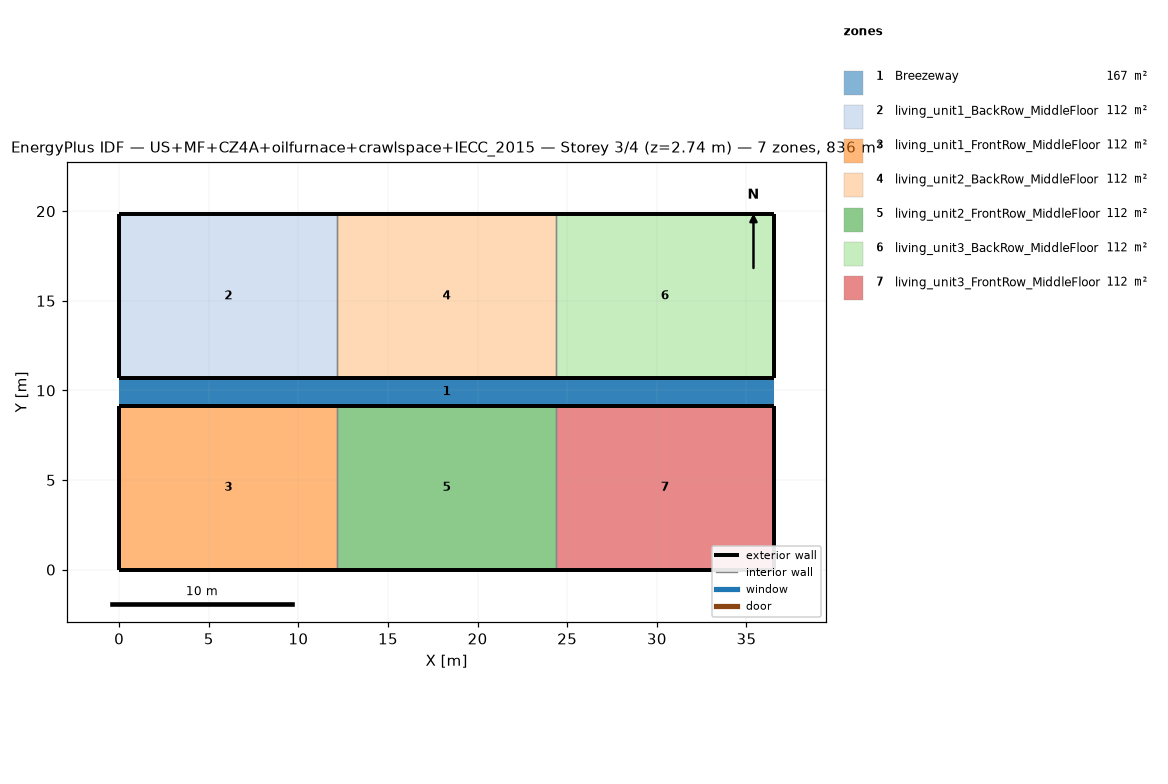
=== STOREY PLAN SPEC (per zone: floor XY polygon, exterior-wall plan segments, windows/doors) ===
zone 1: Breezeway  (167.0 m²)
  floor: (36.54, 9.16) (0.00, 9.16) (0.00, 10.68) (36.54, 10.68)
  floor: (36.54, 9.16) (0.00, 9.16) (0.00, 10.68) (36.54, 10.68)
  floor: (36.54, 9.16) (0.00, 9.16) (0.00, 10.68) (36.54, 10.68)
zone 2: living_unit1_BackRow_MiddleFloor  (111.5 m²)
  floor: (12.18, 10.68) (0.00, 10.68) (0.00, 19.84) (12.18, 19.84)
  exterior wall: (0.00, 10.68) – (12.18, 10.68)  [12.2 m]
  exterior wall: (12.18, 19.84) – (0.00, 19.84)  [12.2 m]
  exterior wall: (0.00, 19.84) – (0.00, 10.68)  [9.2 m]
  interior walls: 1
zone 3: living_unit1_FrontRow_MiddleFloor  (111.5 m²)
  floor: (12.18, 0.00) (0.00, 0.00) (0.00, 9.16) (12.18, 9.16)
  exterior wall: (0.00, 0.00) – (12.18, 0.00)  [12.2 m]
  exterior wall: (12.18, 9.16) – (0.00, 9.16)  [12.2 m]
  exterior wall: (0.00, 9.16) – (0.00, 0.00)  [9.2 m]
  interior walls: 1
zone 4: living_unit2_BackRow_MiddleFloor  (111.5 m²)
  floor: (24.36, 10.68) (12.18, 10.68) (12.18, 19.84) (24.36, 19.84)
  exterior wall: (12.18, 10.68) – (24.36, 10.68)  [12.2 m]
  exterior wall: (24.36, 19.84) – (12.18, 19.84)  [12.2 m]
  interior walls: 2
zone 5: living_unit2_FrontRow_MiddleFloor  (111.5 m²)
  floor: (24.36, 0.00) (12.18, 0.00) (12.18, 9.16) (24.36, 9.16)
  exterior wall: (12.18, 0.00) – (24.36, 0.00)  [12.2 m]
  exterior wall: (24.36, 9.16) – (12.18, 9.16)  [12.2 m]
  interior walls: 2
zone 6: living_unit3_BackRow_MiddleFloor  (111.5 m²)
  floor: (36.54, 10.68) (24.36, 10.68) (24.36, 19.84) (36.54, 19.84)
  exterior wall: (24.36, 10.68) – (36.54, 10.68)  [12.2 m]
  exterior wall: (36.54, 10.68) – (36.54, 19.84)  [9.2 m]
  exterior wall: (36.54, 19.84) – (24.36, 19.84)  [12.2 m]
  interior walls: 1
zone 7: living_unit3_FrontRow_MiddleFloor  (111.5 m²)
  floor: (36.54, 0.00) (24.36, 0.00) (24.36, 9.16) (36.54, 9.16)
  exterior wall: (24.36, 0.00) – (36.54, 0.00)  [12.2 m]
  exterior wall: (36.54, 0.00) – (36.54, 9.16)  [9.2 m]
  exterior wall: (36.54, 9.16) – (24.36, 9.16)  [12.2 m]
  interior walls: 1

=== DERIVED (storey summary) ===
Building: US+MF+CZ4A+oilfurnace+crawlspace+IECC_2015
Storey: 3 of 4  (floor level z = 2.74 m)
Storey gross floor area: 836.2 m²
Zones on this storey: 7
  - Breezeway: floor 167.0 m²
  - living_unit1_BackRow_MiddleFloor: floor 111.5 m²; exterior wall 33.5 m (86.9 m²); WWR 0.0%
  - living_unit1_FrontRow_MiddleFloor: floor 111.5 m²; exterior wall 33.5 m (86.9 m²); WWR 0.0%
  - living_unit2_BackRow_MiddleFloor: floor 111.5 m²; exterior wall 24.4 m (63.1 m²); WWR 0.0%
  - living_unit2_FrontRow_MiddleFloor: floor 111.5 m²; exterior wall 24.4 m (63.1 m²); WWR 0.0%
  - living_unit3_BackRow_MiddleFloor: floor 111.5 m²; exterior wall 33.5 m (86.9 m²); WWR 0.0%
  - living_unit3_FrontRow_MiddleFloor: floor 111.5 m²; exterior wall 33.5 m (86.9 m²); WWR 0.0%
Zone adjacency (shared interzone walls):
  - living_unit1_BackRow_MiddleFloor ↔ living_unit2_BackRow_MiddleFloor
  - living_unit1_FrontRow_MiddleFloor ↔ living_unit2_FrontRow_MiddleFloor
  - living_unit2_BackRow_MiddleFloor ↔ living_unit3_BackRow_MiddleFloor
  - living_unit2_FrontRow_MiddleFloor ↔ living_unit3_FrontRow_MiddleFloor